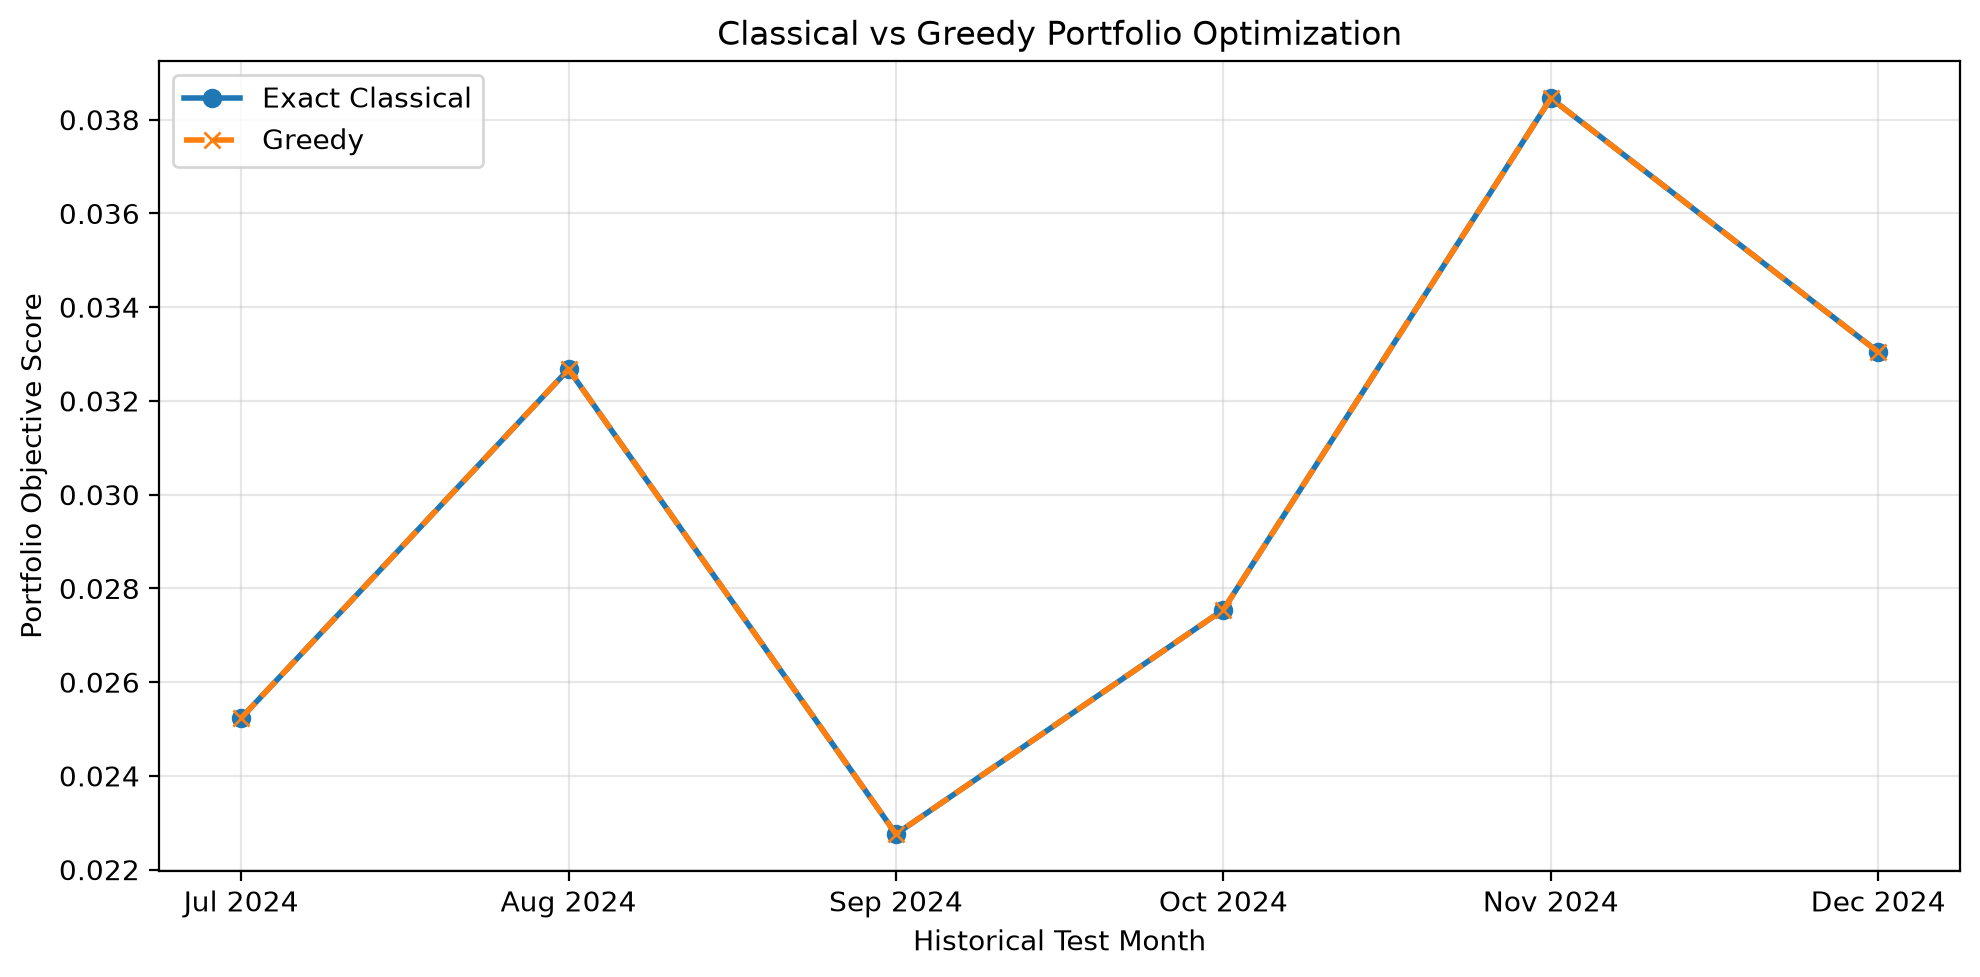

Data behind this chart, as committed beside it:
test_month, classical_portfolio, greedy_portfolio, classical_score, greedy_score, greedy_gap, classical_runtime, greedy_runtime, classical_actual_return, greedy_actual_return
2024-07-31, XLK, XLU, SPY, XLK, XLU, SPY, 0.02523, 0.02523, 0.0, 0.009522, 0.001668, 0.01584, 0.01584
2024-08-31, XLK, XLY, GLD, XLK, XLY, GLD, 0.03267, 0.03267, 0.0, 0.006765, 0.0003801, 0.008647, 0.008647
2024-09-30, XLK, XLY, GLD, XLK, XLY, GLD, 0.02276, 0.02276, 0.0, 0.009621, 0.0007898, 0.05013, 0.05013
2024-10-31, XLK, SPY, GLD, XLK, SPY, GLD, 0.02755, 0.02755, 0.0, 0.01175, 0.0007835, 0.006159, 0.006159
2024-11-30, XLK, XLB, GLD, XLK, XLB, GLD, 0.03846, 0.03846, 0.0, 0.009795, 0.0003653, 0.01178, 0.01178
2024-12-31, XLK, XLV, XLF, XLK, XLV, XLF, 0.03304, 0.03304, 0.0, 0.006747, 0.0003738, -0.04023, -0.04023
